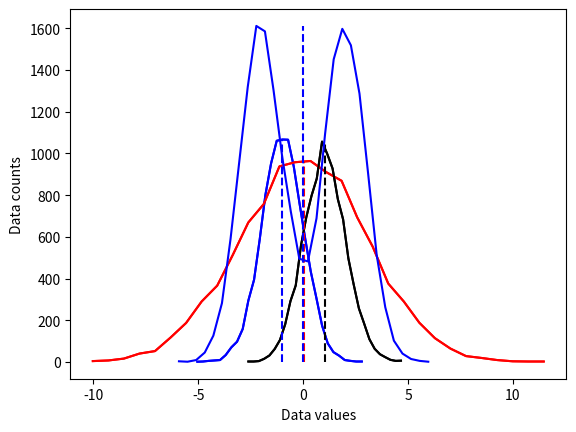
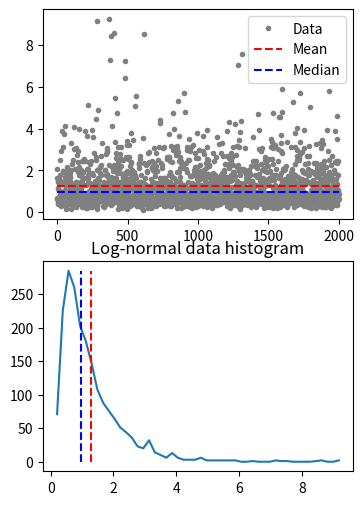

Python code for these plots, in order:
import matplotlib.pyplot as plt
import numpy as np
import scipy.stats as stats

# the distributions
N = 10001   # number of data points
nbins = 30  # number of histogram bins

d1 = np.random.randn(N) - 1
d2 = 3*np.random.randn(N)
d3 = np.random.randn(N) + 1

# need their histograms
y1,x1 = np.histogram(d1, nbins)
x1 = (x1[1:]+x1[:-1])/2

y2,x2 = np.histogram(d2, nbins)
x2 = (x2[1:]+x2[:-1])/2

y3,x3 = np.histogram(d3, nbins)
x3 = (x3[1:]+x3[:-1])/2

# plot them
plt.plot(x1,y1,'b')
plt.plot(x2,y2,'r')
plt.plot(x3,y3,'k')


plt.xlabel('Data values')
plt.ylabel('Data counts')

# compute the means
mean_d1 = sum(d1) / len(d1)
mean_d2 = np.mean(d2)
mean_d3 = np.mean(d3)

# plot them
plt.plot(x1,y1,'b', x2,y2,'r', x3,y3,'k')
plt.plot([mean_d1,mean_d1],[0,max(y1)],'b--')
plt.plot([mean_d2,mean_d2],[0,max(y2)],'r--')
plt.plot([mean_d3,mean_d3],[0,max(y3)],'k--')

plt.xlabel('Data values')
plt.ylabel('Data counts')

# new dataset of distribution combinations
d4 = np.hstack( (np.random.randn(N)-2,np.random.randn(N)+2) )
# and its histogram
[y4,x4] = np.histogram(d4,nbins)
x4 = (x4[:-1]+x4[1:])/2

# and its mean
mean_d4 = np.mean(d4)


plt.plot(x4,y4,'b')
plt.plot([mean_d4,mean_d4],[0,max(y4)],'b--')

plt.xlabel('Data values')
plt.ylabel('Data counts')
plt.show()

# create a log-normal distribution
shift   = 0
stretch = .7
n       = 2000
nbins   = 50

# generate data
data = stretch*np.random.randn(n) + shift
data = np.exp( data )

# and its histogram
y,x = np.histogram(data,nbins)
x = (x[:-1]+x[1:])/2

# compute mean and median
datamean = np.mean(data)
datamedian = np.median(data)


# plot data
fig,ax = plt.subplots(2,1,figsize=(4,6))
ax[0].plot(data,'.',color=[.5,.5,.5],label='Data')
ax[0].plot([1,n],[datamean,datamean],'r--',label='Mean')
ax[0].plot([1,n],[datamedian,datamedian],'b--',label='Median')
ax[0].legend()

ax[1].plot(x,y)
ax[1].plot([datamean,datamean],[0,max(y)],'r--')
ax[1].plot([datamedian,datamedian],[0,max(y)],'b--')
ax[1].set_title('Log-normal data histogram')
plt.show()


